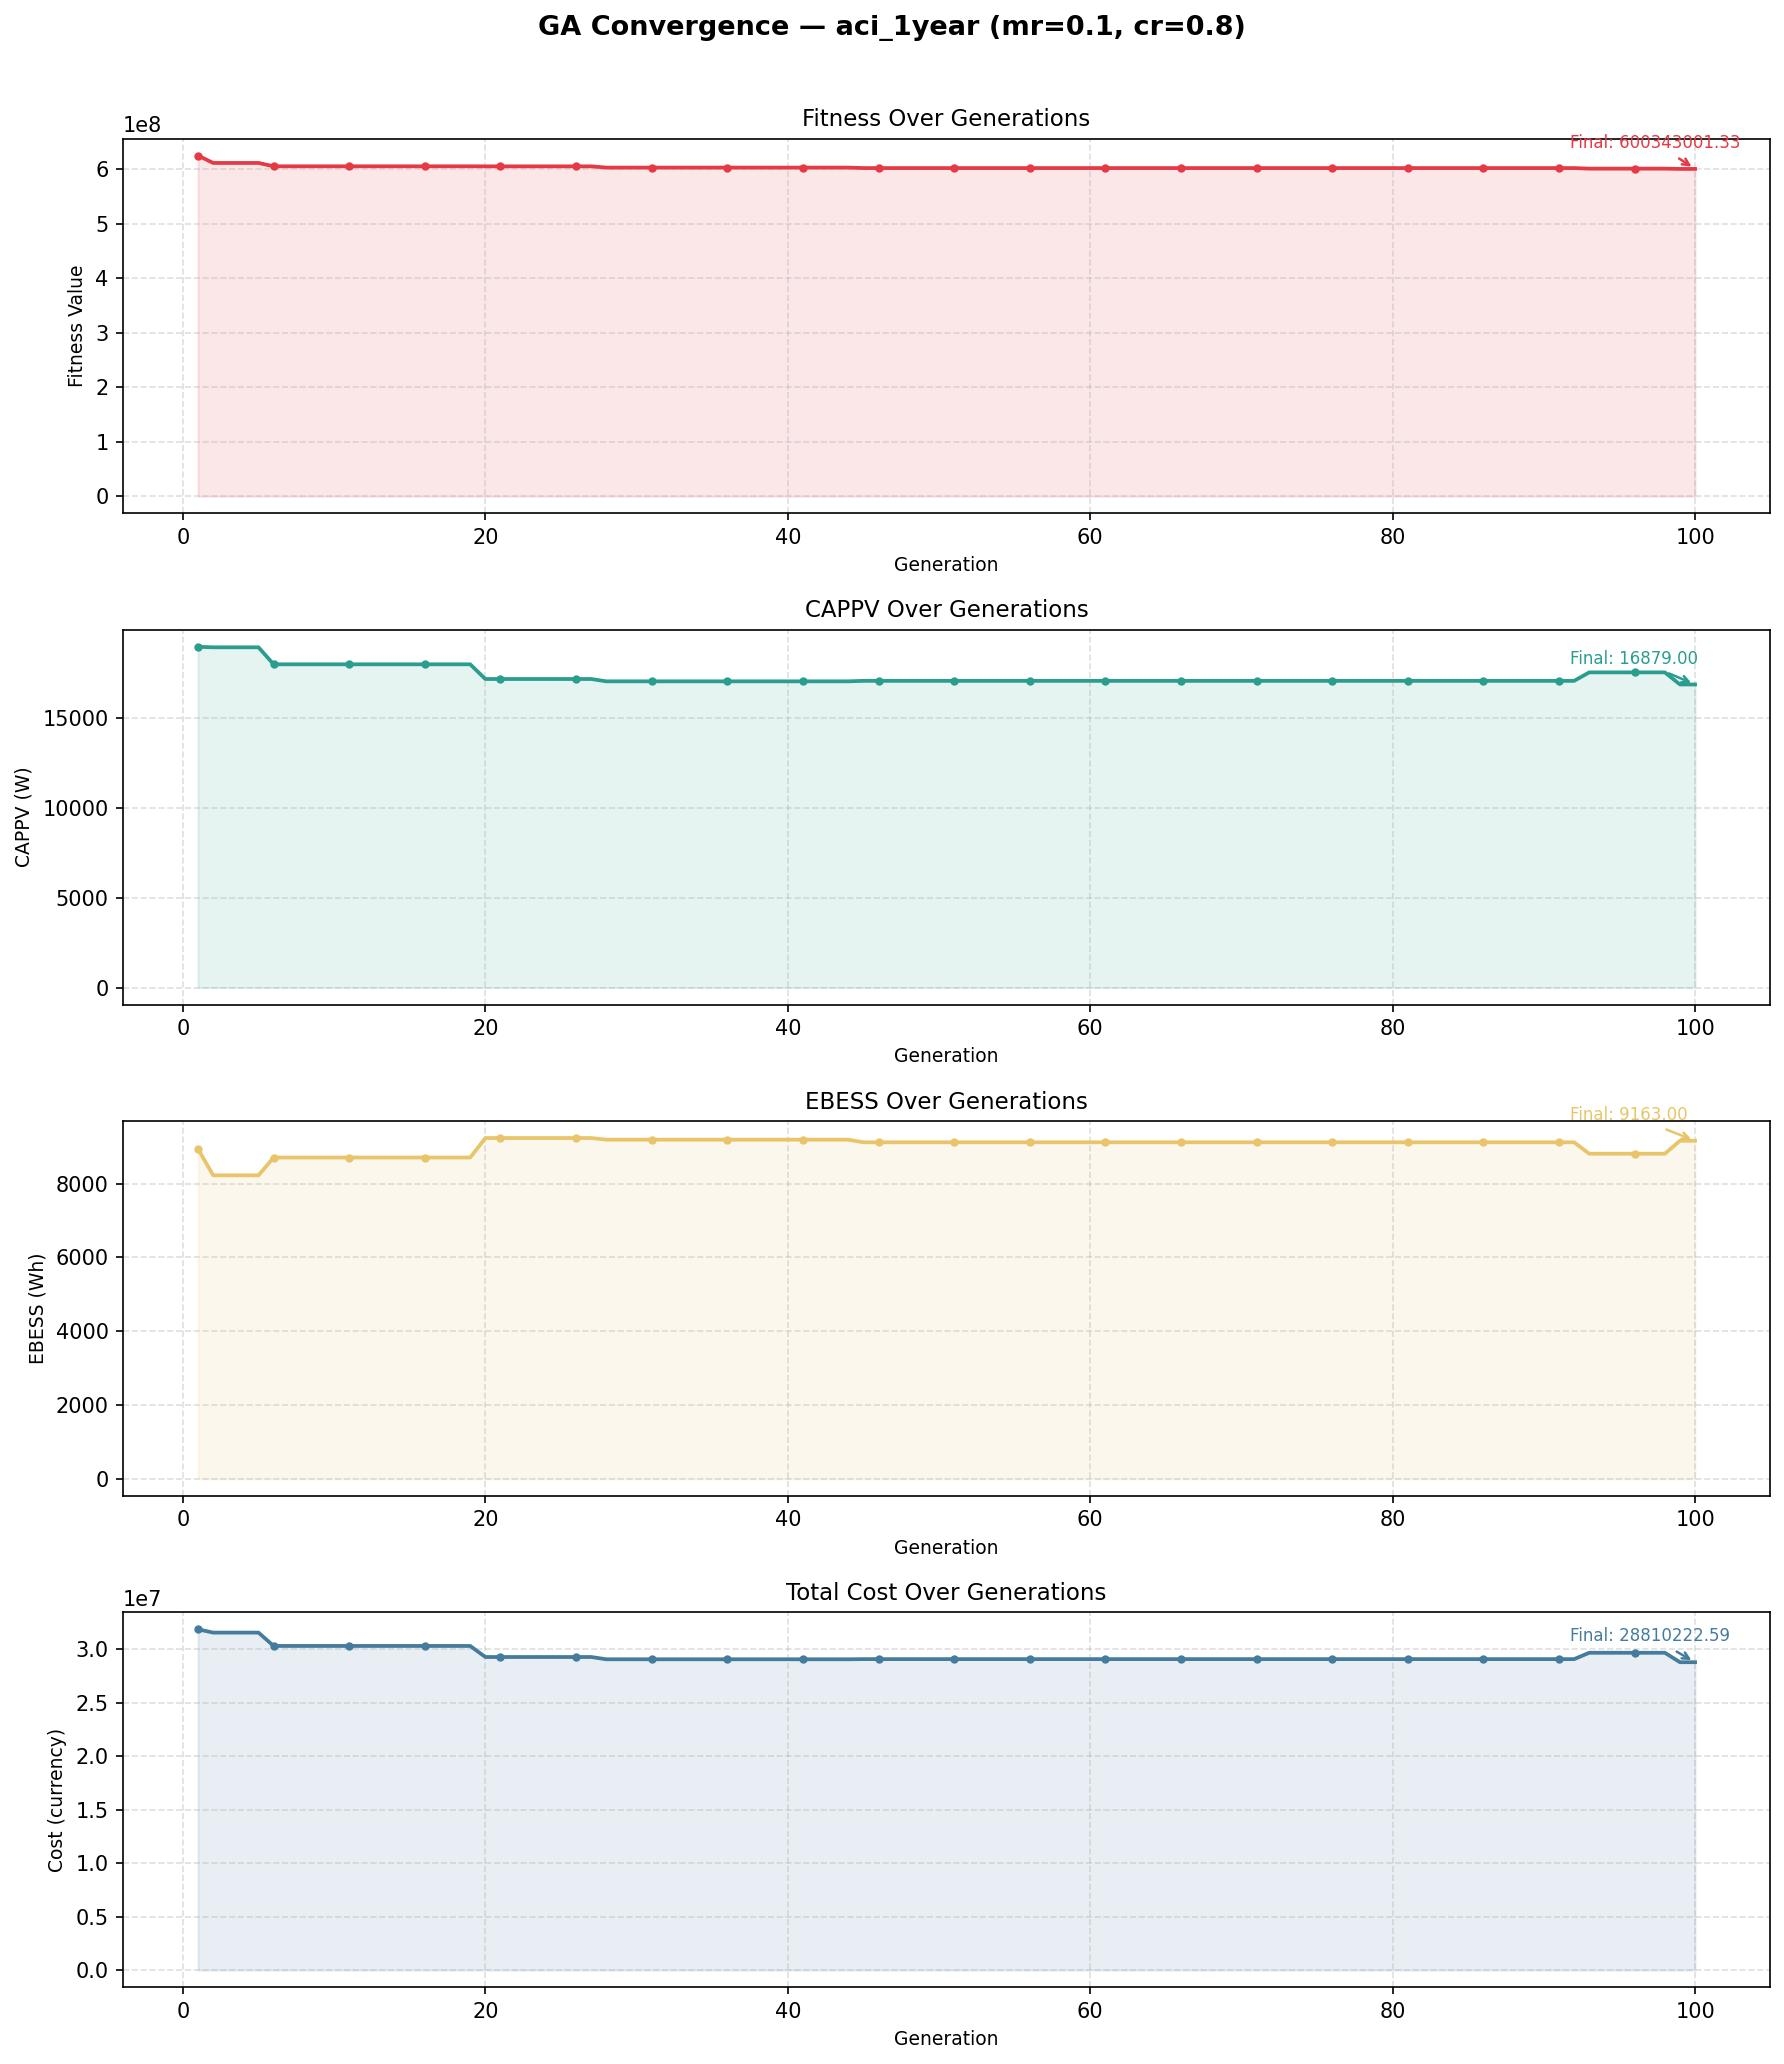

Source data for this figure (header and first rows):
Iteration, Fitness, CAPPV, CPV, EBESS, CBESS, Total_Cost
1, 624874086, 18978, 23651302, 8940, 8239915, 31891217
2, 611299704, 18949, 23615161, 8226, 7964761, 31579922
3, 611299704, 18949, 23615161, 8226, 7964761, 31579922
4, 611299704, 18949, 23615161, 8226, 7964761, 31579922
5, 611299704, 18949, 23615161, 8226, 7964761, 31579922
6, 605142828, 18002, 22434964, 8708, 7897835, 30332798
7, 605142828, 18002, 22434964, 8708, 7897835, 30332798
8, 605142828, 18002, 22434964, 8708, 7897835, 30332798
9, 605142828, 18002, 22434964, 8708, 7897835, 30332798
10, 605142828, 18002, 22434964, 8708, 7897835, 30332798
11, 605142828, 18002, 22434964, 8708, 7897835, 30332798
12, 605142828, 18002, 22434964, 8708, 7897835, 30332798
13, 605142828, 18002, 22434964, 8708, 7897835, 30332798
14, 605142828, 18002, 22434964, 8708, 7897835, 30332798
15, 605142828, 18002, 22434964, 8708, 7897835, 30332798
16, 605142828, 18002, 22434964, 8708, 7897835, 30332798
17, 605142828, 18002, 22434964, 8708, 7897835, 30332798
18, 605142828, 18002, 22434964, 8708, 7897835, 30332798
19, 605142828, 18002, 22434964, 8708, 7897835, 30332798
20, 605071598, 17184, 21415533, 9236, 7881886, 29297419
21, 605071598, 17184, 21415533, 9236, 7881886, 29297419
22, 605071598, 17184, 21415533, 9236, 7881886, 29297419
23, 605071598, 17184, 21415533, 9236, 7881886, 29297419
24, 605071598, 17184, 21415533, 9236, 7881886, 29297419
25, 605071598, 17184, 21415533, 9236, 7881886, 29297419
26, 605071598, 17184, 21415533, 9236, 7881886, 29297419
27, 605071598, 17184, 21415533, 9236, 7881886, 29297419
28, 602774933, 17054, 21253520, 9192, 7831412, 29084932
29, 602774933, 17054, 21253520, 9192, 7831412, 29084932
30, 602774933, 17054, 21253520, 9192, 7831412, 29084932
31, 602774933, 17054, 21253520, 9192, 7831412, 29084932
32, 602774933, 17054, 21253520, 9192, 7831412, 29084932
33, 602774933, 17054, 21253520, 9192, 7831412, 29084932
34, 602774933, 17054, 21253520, 9192, 7831412, 29084932
35, 602774933, 17054, 21253520, 9192, 7831412, 29084932
36, 602774933, 17054, 21253520, 9192, 7831412, 29084932
37, 602774933, 17054, 21253520, 9192, 7831412, 29084932
38, 602774933, 17054, 21253520, 9192, 7831412, 29084932
39, 602774933, 17054, 21253520, 9192, 7831412, 29084932
40, 602774933, 17054, 21253520, 9192, 7831412, 29084932
41, 602774933, 17054, 21253520, 9192, 7831412, 29084932
42, 602774933, 17054, 21253520, 9192, 7831412, 29084932
43, 602774933, 17054, 21253520, 9192, 7831412, 29084932
44, 602774933, 17054, 21253520, 9192, 7831412, 29084932
45, 601899290, 17081, 21287169, 9121, 7811862, 29099031
46, 601899290, 17081, 21287169, 9121, 7811862, 29099031
47, 601899290, 17081, 21287169, 9121, 7811862, 29099031
48, 601899290, 17081, 21287169, 9121, 7811862, 29099031
49, 601899290, 17081, 21287169, 9121, 7811862, 29099031
50, 601899290, 17081, 21287169, 9121, 7811862, 29099031
51, 601899290, 17081, 21287169, 9121, 7811862, 29099031
52, 601899290, 17081, 21287169, 9121, 7811862, 29099031
53, 601899290, 17081, 21287169, 9121, 7811862, 29099031
54, 601899290, 17081, 21287169, 9121, 7811862, 29099031
55, 601899290, 17081, 21287169, 9121, 7811862, 29099031
56, 601899290, 17081, 21287169, 9121, 7811862, 29099031
57, 601899290, 17081, 21287169, 9121, 7811862, 29099031
58, 601899290, 17081, 21287169, 9121, 7811862, 29099031
59, 601899290, 17081, 21287169, 9121, 7811862, 29099031
60, 601899290, 17081, 21287169, 9121, 7811862, 29099031
... 40 more rows
